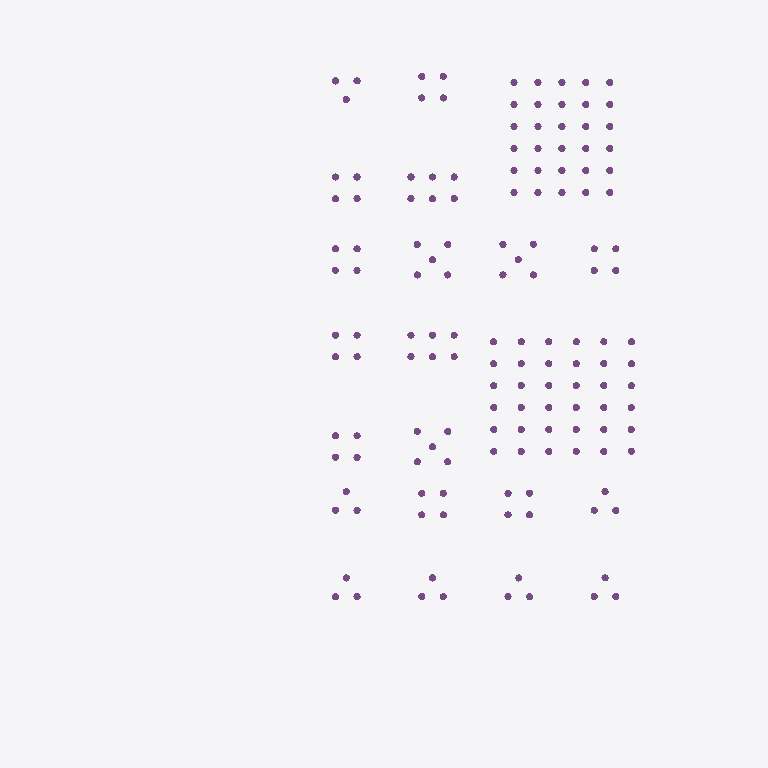
Plan cut of the same IFC building model at storey 'CIM-PIL' (level -17.35 m, cut at -15.95 m), seen from above with north up, elements coloured by IFC class (only those large enough to see are counted): 146 piles (purple). Cut surfaces are drawn darker.
Extent 47.6 m × 59.4 m × 38.1 m (x, y, z). Storeys (9): CIM-PIL at -17.35 m; CIM at -2.45 m; BT at -1.50 m; EXT at 0.00 m; P1 at 0.00 m; P2 at 4.50 m; P3 at 8.70 m; P4 at 12.90 m; CUB at 17.10 m. Elements (4222): 955 IfcWall, 704 IfcMedicalDevice, 506 IfcCovering, 334 IfcFurniture, 310 IfcDoor, 259 IfcSanitaryTerminal, 187 IfcBeam, 146 IfcPile, 132 IfcColumn, 126 IfcWindow, 124 IfcElectricAppliance, 93 IfcSlab.

HEADER;
FILE_DESCRIPTION(('ViewDefinition [DesignTransferView_V1.0]','Torre del hospital de Yondó, ARQ + EST + CIM + FIJO + DOT. Modelo de prefactibilidad: no reemplaza los diseños firmados.'),'2;1');
FILE_NAME('torre_hospital.ifc','2026-10-25T00:00:00',('Equipo F (BIM), Atlas Yondó 2028'),('Atlas Yondó 2028'),'scripts/bim/exportar_ifc.py','Atlas Yondó 2028 exportar_ifc 1.0','');
FILE_SCHEMA(('IFC4'));
ENDSEC;
DATA;
#20=IFCPROJECT('1lRqS7Js1NxghTVtO3PuF4',$,'Torre de servicios de primer nivel - Hospital Héctor Abad Gómez (Yondó)','Modelo de prefactibilidad: no reemplaza los diseños firmados. cálculo propio (modelo de prefactibilidad sobre el anteproyecto de B y el prediseño de A)',$,'Atlas Yondó 2028: modelo BIM federado (arquitectura, estructura, cimentación, equipamiento fijo y dotación)','Prefactibilidad',(#16),#13);
#22=IFCSITE('12VfsiQvLTL9NvpUO9t1Kx',$,'Predio del Hospital Héctor Abad Gómez','Yondó, Antioquia (Colombia)',$,#21,$,'Lote de la torre',.ELEMENT.,(7,0,18,975600),(-73,-54,-52,-549200),75.0,$,$);
#24=IFCBUILDING('1KeelA7jTNww$eU6BS7ePD',$,'Torre de servicios de primer nivel','Modelo BIM federado de la torre de servicios de primer nivel (Hospital Héctor Abad Gómez, Yondó)',$,#23,$,'Torre del hospital',.ELEMENT.,75.0,$,$);
#30=IFCBUILDINGSTOREY('1aCvpAIKLJJeDfLQ6jRhC3',$,'CIM-PIL','Cimentación profunda: pilotes',$,#29,$,'Cimentación profunda: pilotes',.ELEMENT.,-17.35);
#34=IFCBUILDINGSTOREY('1mU4R20DzLBRFswqsk4Qr3',$,'CIM','Cimentación: arranques, dados y losas de pilotes, vigas de amarre, contrapiso, fosos y cisternas',$,#33,$,'Cimentación: arranques, dados y losas de pilotes, vigas de amarre, contrapiso, fosos y cisternas',.ELEMENT.,-2.45);
#38=IFCBUILDINGSTOREY('2qTlH0B7fKVOfETZ3lCaSw',$,'BT','Bloque técnico, patio de servicio y pasaje (cota -1,50)',$,#37,$,'Bloque técnico, patio de servicio y pasaje (cota -1,50)',.ELEMENT.,-1.5);
#41=IFCBUILDINGSTOREY('1XzfsEbVXOGBCstVNdQFz6',$,'EXT','Exteriores inmediatos (cota 0): bahía, patios, plaza y galería',$,#40,$,'Exteriores inmediatos (cota 0): bahía, patios, plaza y galería',.ELEMENT.,0.0);
#44=IFCBUILDINGSTOREY('2xFwVN7UnTFuyBl0f55yXv',$,'P1','Piso 1: urgencias, rayos X, toma de muestras, vestíbulo y admisiones',$,#43,$,'Piso 1: urgencias, rayos X, toma de muestras, vestíbulo y admisiones',.ELEMENT.,0.0);
#48=IFCBUILDINGSTOREY('2z7a_LpBDGOAm5beudxbjX',$,'P2','Piso 2: consulta externa, laboratorio clínico, farmacia, vacunación, ecografía y citologías',$,#47,$,'Piso 2: consulta externa, laboratorio clínico, farmacia, vacunación, ecografía y citologías',.ELEMENT.,4.5);
#52=IFCBUILDINGSTOREY('2GSkPihR9OPRQ3iLv80Fho',$,'P3','Piso 3: hospitalización, partos (TPR) y central de esterilización',$,#51,$,'Piso 3: hospitalización, partos (TPR) y central de esterilización',.ELEMENT.,8.7);
#56=IFCBUILDINGSTOREY('2$1BC2u5fNe9UtcEBrhyco',$,'P4','Piso 4: terapias, odontología, consultorios, telesalud y expansión',$,#55,$,'Piso 4: terapias, odontología, consultorios, telesalud y expansión',.ELEMENT.,12.9);
#60=IFCBUILDINGSTOREY('3T3RrsROrJBeQEJMXHnchy',$,'CUB','Cubierta técnica (piso 4) y terraza del piso 3 sur',$,#59,$,'Cubierta técnica (piso 4) y terraza del piso 3 sur',.ELEMENT.,17.1);
#28939=IFCPILE('0Jg1Oc4MzIFBCNHNnMRIyr',$,'Pilote preexcavado 1 de D-A7 (Ø 0,60 m, 15,00 m)','8 N.º 8 en la mitad superior y 6 N.º 8 en la inferior; espiral N.º 3 c/0,075 en los 3,00 m de la cabeza y c/0,15 abajo',$,#29,#28938,'PIL-D-A7-1',.BORED.,$);
#28827=IFCPILE('0x8_EqQoHVFgqaTfjnMGx0',$,'Pilote preexcavado 1 de D-A3 (Ø 0,60 m, 15,00 m)','6 N.º 8 en la mitad superior y 6 N.º 8 en la inferior; espiral N.º 3 c/0,075 en los 3,00 m de la cabeza y c/0,15 abajo',$,#29,#28826,'PIL-D-A3-1',.BORED.,$);
#28834=IFCPILE('2xky_ptw9Ltw8n7I6EY2fv',$,'Pilote preexcavado 2 de D-A3 (Ø 0,60 m, 15,00 m)','6 N.º 8 en la mitad superior y 6 N.º 8 en la inferior; espiral N.º 3 c/0,075 en los 3,00 m de la cabeza y c/0,15 abajo',$,#29,#28833,'PIL-D-A3-2',.BORED.,$);
#28841=IFCPILE('1BEiLImAXOSBr$kyr4VVSr',$,'Pilote preexcavado 3 de D-A3 (Ø 0,60 m, 15,00 m)','6 N.º 8 en la mitad superior y 6 N.º 8 en la inferior; espiral N.º 3 c/0,075 en los 3,00 m de la cabeza y c/0,15 abajo',$,#29,#28840,'PIL-D-A3-3',.BORED.,$);
#28855=IFCPILE('2hS9SNjhPO18EE7_uOV6Xj',$,'Pilote preexcavado 1 de D-A4 (Ø 0,60 m, 15,00 m)','6 N.º 6 en la mitad superior y 6 N.º 6 en la inferior; espiral N.º 3 c/0,075 en los 3,00 m de la cabeza y c/0,15 abajo',$,#29,#28854,'PIL-D-A4-1',.BORED.,$);
#28869=IFCPILE('33k5V31zHSNBpyu8xuXFlE',$,'Pilote preexcavado 3 de D-A4 (Ø 0,60 m, 15,00 m)','6 N.º 6 en la mitad superior y 6 N.º 6 en la inferior; espiral N.º 3 c/0,075 en los 3,00 m de la cabeza y c/0,15 abajo',$,#29,#28868,'PIL-D-A4-3',.BORED.,$);
#28883=IFCPILE('1eLQXgqF5R1Oqeyyp6s_Z7',$,'Pilote preexcavado 1 de D-A5 (Ø 0,60 m, 15,00 m)','6 N.º 7 en la mitad superior y 6 N.º 7 en la inferior; espiral N.º 3 c/0,075 en los 3,00 m de la cabeza y c/0,15 abajo',$,#29,#28882,'PIL-D-A5-1',.BORED.,$);
#28925=IFCPILE('0qw31PW$fQ6eXut3vdXFjC',$,'Pilote preexcavado 3 de D-A6 (Ø 0,60 m, 15,00 m)','6 N.º 7 en la mitad superior y 6 N.º 7 en la inferior; espiral N.º 3 c/0,075 en los 3,00 m de la cabeza y c/0,15 abajo',$,#29,#28924,'PIL-D-A6-3',.BORED.,$);
#28932=IFCPILE('1Qm0O66n5JQhi0vMpa3vWN',$,'Pilote preexcavado 4 de D-A6 (Ø 0,60 m, 15,00 m)','6 N.º 7 en la mitad superior y 6 N.º 7 en la inferior; espiral N.º 3 c/0,075 en los 3,00 m de la cabeza y c/0,15 abajo',$,#29,#28931,'PIL-D-A6-4',.BORED.,$);
#28946=IFCPILE('19IvK8sMrRx96XXZykym9M',$,'Pilote preexcavado 2 de D-A7 (Ø 0,60 m, 15,00 m)','8 N.º 8 en la mitad superior y 6 N.º 8 en la inferior; espiral N.º 3 c/0,075 en los 3,00 m de la cabeza y c/0,15 abajo',$,#29,#28945,'PIL-D-A7-2',.BORED.,$);
#28953=IFCPILE('1ej$obmtrIDvnk6qWgs4Xj',$,'Pilote preexcavado 3 de D-A7 (Ø 0,60 m, 15,00 m)','8 N.º 8 en la mitad superior y 6 N.º 8 en la inferior; espiral N.º 3 c/0,075 en los 3,00 m de la cabeza y c/0,15 abajo',$,#29,#28952,'PIL-D-A7-3',.BORED.,$);
#29086=IFCPILE('3ZL0rl4K1GixledWd50ksE',$,'Pilote preexcavado 1 de D-B5 (Ø 0,60 m, 15,00 m)','6 N.º 6 en la mitad superior y 6 N.º 6 en la inferior; espiral N.º 3 c/0,075 en los 3,00 m de la cabeza y c/0,15 abajo',$,#29,#29085,'PIL-D-B5-1',.BORED.,$);
#29156=IFCPILE('20uYa1MfXLYO8qmv8SgioD',$,'Pilote preexcavado 6 de D-B6 (Ø 0,60 m, 15,00 m)','6 N.º 6 en la mitad superior y 6 N.º 6 en la inferior; espiral N.º 3 c/0,075 en los 3,00 m de la cabeza y c/0,15 abajo',$,#29,#29155,'PIL-D-B6-6',.BORED.,$);
#29163=IFCPILE('2dZILRMVTMFxGKkopH8n3a',$,'Pilote preexcavado 1 de D-B7 (Ø 0,60 m, 15,00 m)','6 N.º 6 en la mitad superior y 6 N.º 6 en la inferior; espiral N.º 3 c/0,075 en los 3,00 m de la cabeza y c/0,15 abajo',$,#29,#29162,'PIL-D-B7-1',.BORED.,$);
#29275=IFCPILE('0sZEghnOrOKBFPmvMsU9YX',$,'Pilote preexcavado 1 de D-D1 (Ø 0,60 m, 15,00 m)','6 N.º 8 en la mitad superior y 6 N.º 8 en la inferior; espiral N.º 3 c/0,075 en los 3,00 m de la cabeza y c/0,15 abajo',$,#29,#29274,'PIL-D-D1-1',.BORED.,$);
#29282=IFCPILE('0vJ2UBrVDMpfr7zkdol3EC',$,'Pilote preexcavado 2 de D-D1 (Ø 0,60 m, 15,00 m)','6 N.º 8 en la mitad superior y 6 N.º 8 en la inferior; espiral N.º 3 c/0,075 en los 3,00 m de la cabeza y c/0,15 abajo',$,#29,#29281,'PIL-D-D1-2',.BORED.,$);
#28820=IFCPILE('17XP1LlmvJz9UE3CUub6DN',$,'Pilote preexcavado 3 de D-A2 (Ø 0,60 m, 15,00 m)','10 N.º 8 en la mitad superior y 6 N.º 8 en la inferior; espiral N.º 3 c/0,075 en los 3,00 m de la cabeza y c/0,15 abajo',$,#29,#28819,'PIL-D-A2-3',.BORED.,$);
#28862=IFCPILE('0GLDQej_fRfhAs5PQnaNg7',$,'Pilote preexcavado 2 de D-A4 (Ø 0,60 m, 15,00 m)','6 N.º 6 en la mitad superior y 6 N.º 6 en la inferior; espiral N.º 3 c/0,075 en los 3,00 m de la cabeza y c/0,15 abajo',$,#29,#28861,'PIL-D-A4-2',.BORED.,$);
#28904=IFCPILE('37yTWXg2jKx85wHpb1IgQQ',$,'Pilote preexcavado 4 de D-A5 (Ø 0,60 m, 15,00 m)','6 N.º 7 en la mitad superior y 6 N.º 7 en la inferior; espiral N.º 3 c/0,075 en los 3,00 m de la cabeza y c/0,15 abajo',$,#29,#28903,'PIL-D-A5-4',.BORED.,$);
#28911=IFCPILE('3kED2jcl9KNAV9d$jyYuWC',$,'Pilote preexcavado 1 de D-A6 (Ø 0,60 m, 15,00 m)','6 N.º 7 en la mitad superior y 6 N.º 7 en la inferior; espiral N.º 3 c/0,075 en los 3,00 m de la cabeza y c/0,15 abajo',$,#29,#28910,'PIL-D-A6-1',.BORED.,$);
#29107=IFCPILE('1Rf1fALGvKUQe_P8ZCHExE',$,'Pilote preexcavado 4 de D-B5 (Ø 0,60 m, 15,00 m)','6 N.º 6 en la mitad superior y 6 N.º 6 en la inferior; espiral N.º 3 c/0,075 en los 3,00 m de la cabeza y c/0,15 abajo',$,#29,#29106,'PIL-D-B5-4',.BORED.,$);
#29191=IFCPILE('0A0XlUpkXIEuLPdoJ5$DIV',$,'Pilote preexcavado 1 de D-C1 (Ø 0,60 m, 15,00 m)','6 N.º 7 en la mitad superior y 6 N.º 7 en la inferior; espiral N.º 3 c/0,075 en los 3,00 m de la cabeza y c/0,15 abajo',$,#29,#29190,'PIL-D-C1-1',.BORED.,$);
#29198=IFCPILE('3mEQLQSsnRfP_LnPu5luVY',$,'Pilote preexcavado 2 de D-C1 (Ø 0,60 m, 15,00 m)','6 N.º 7 en la mitad superior y 6 N.º 7 en la inferior; espiral N.º 3 c/0,075 en los 3,00 m de la cabeza y c/0,15 abajo',$,#29,#29197,'PIL-D-C1-2',.BORED.,$);
#29289=IFCPILE('2e2X54HPfUTwUY1FEfYsnI',$,'Pilote preexcavado 3 de D-D1 (Ø 0,60 m, 15,00 m)','6 N.º 8 en la mitad superior y 6 N.º 8 en la inferior; espiral N.º 3 c/0,075 en los 3,00 m de la cabeza y c/0,15 abajo',$,#29,#29288,'PIL-D-D1-3',.BORED.,$);
#28897=IFCPILE('3ZE$5V1IzHFAIKZdfdaqLb',$,'Pilote preexcavado 3 de D-A5 (Ø 0,60 m, 15,00 m)','6 N.º 7 en la mitad superior y 6 N.º 7 en la inferior; espiral N.º 3 c/0,075 en los 3,00 m de la cabeza y c/0,15 abajo',$,#29,#28896,'PIL-D-A5-3',.BORED.,$);
#29065=IFCPILE('2iPcF6ZEHIK8yfTgaKFDXg',$,'Pilote preexcavado 4 de D-B4 (Ø 0,60 m, 15,00 m)','6 N.º 6 en la mitad superior y 6 N.º 6 en la inferior; espiral N.º 3 c/0,075 en los 3,00 m de la cabeza y c/0,15 abajo',$,#29,#29064,'PIL-D-B4-4',.BORED.,$);
ENDSEC;
